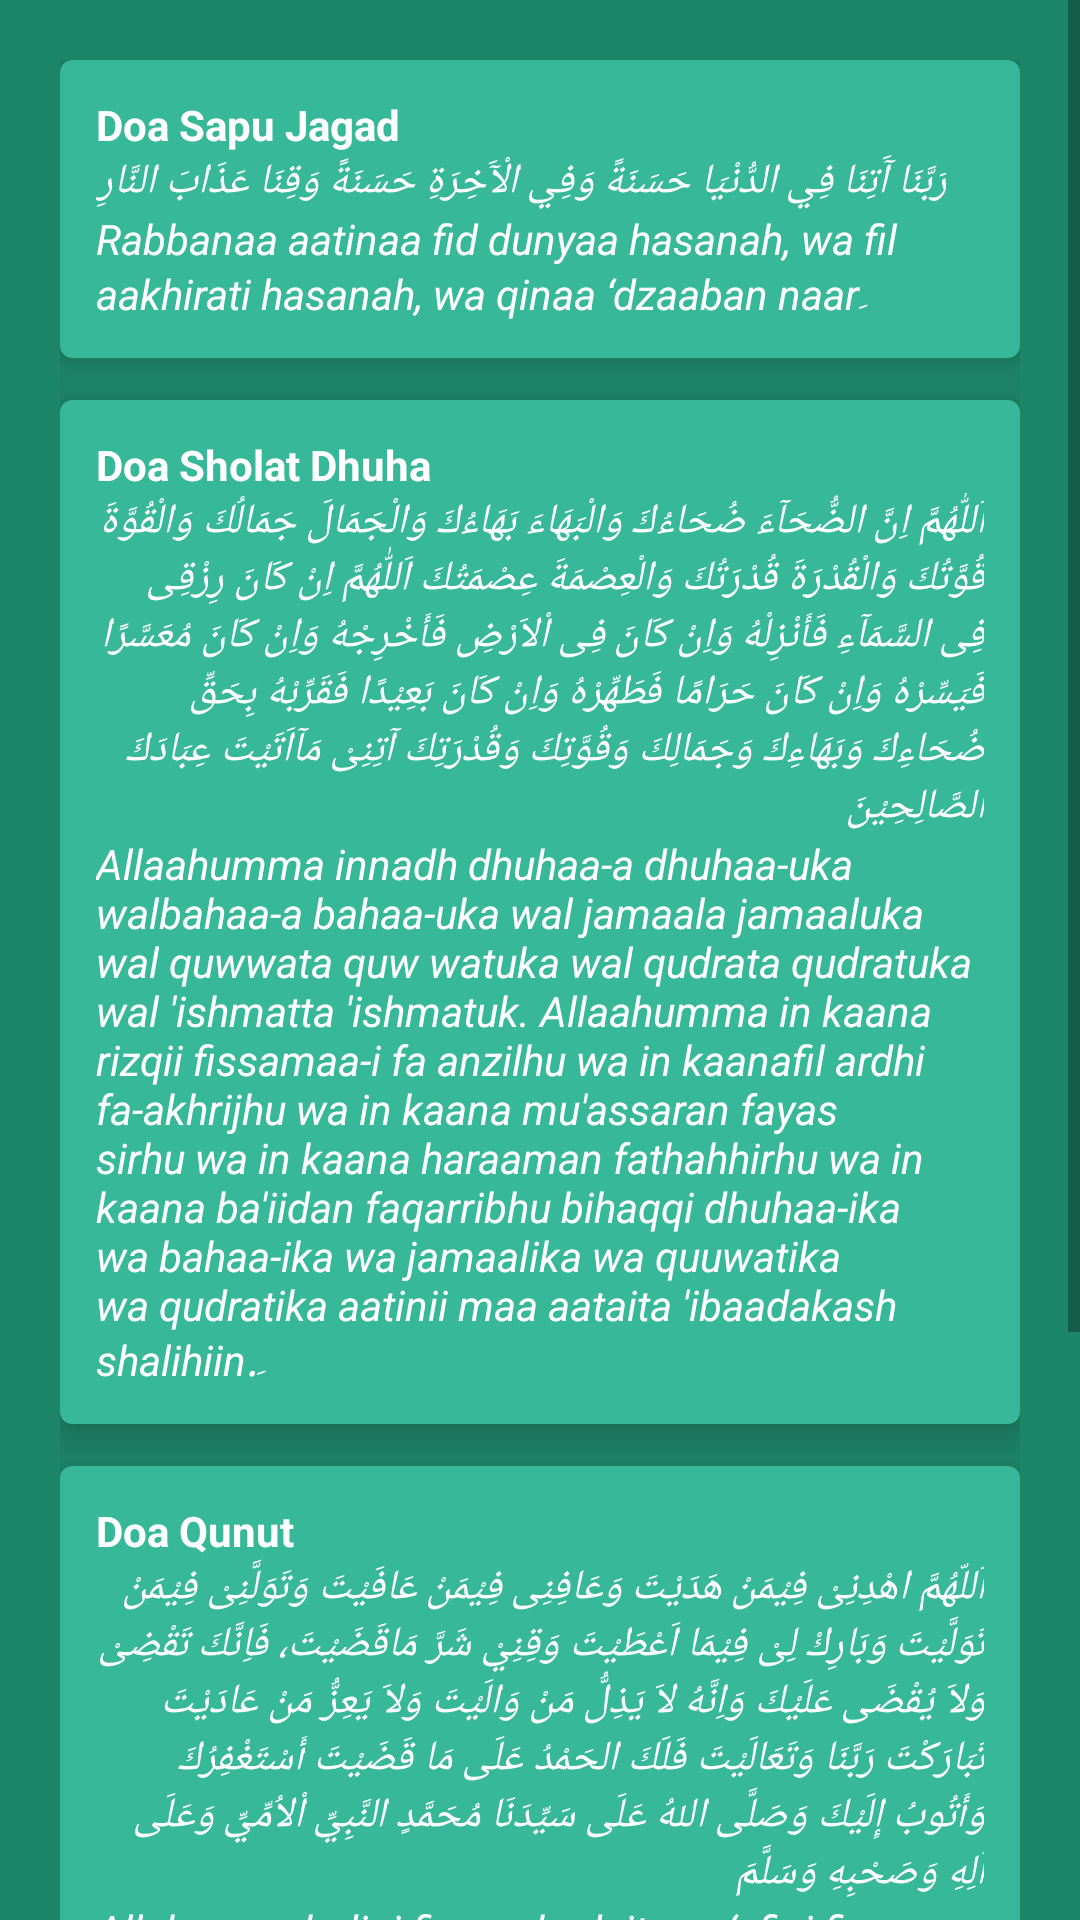

Write the Android layout XML for this screen, with the resource values it uses.
<!-- AndroidManifest.xml: application theme Theme.Taqwa -->
<!-- res/layout/activity_doa.xml -->
<?xml version="1.0" encoding="utf-8"?>
<LinearLayout xmlns:android="http://schemas.android.com/apk/res/android"
    xmlns:app="http://schemas.android.com/apk/res-auto"
    xmlns:tools="http://schemas.android.com/tools"
    android:layout_width="match_parent"
    android:layout_height="match_parent"
    android:background="#1E8668"
    android:orientation="vertical"
    tools:context=".Doa">

    <ScrollView
        android:layout_width="match_parent"
        android:layout_height="match_parent">
        <RelativeLayout
            android:layout_width="wrap_content"
            android:layout_height="wrap_content"
            android:layout_marginTop="20dp"
            android:layout_gravity="center_horizontal">

            <com.google.android.material.card.MaterialCardView
                android:id="@+id/cardSapuJagad"
                android:layout_width="320dp"
                android:layout_height="wrap_content"
                android:layout_marginBottom="14dp"
                android:backgroundTint="#37B899"
                android:clickable="true"
                android:padding="14dp"
                app:cardElevation="8dp">

                <RelativeLayout
                    android:layout_width="wrap_content"
                    android:layout_height="wrap_content"
                    android:layout_margin="12dp">

                    <TextView
                        android:id="@+id/titleSapuJagad"
                        android:layout_width="wrap_content"
                        android:layout_height="wrap_content"
                        android:text="Doa Sapu Jagad"
                        android:textColor="@color/white"
                        android:textStyle="bold" />

                    <TextView
                        android:id="@+id/arabSapuJagad"
                        android:layout_width="wrap_content"
                        android:layout_height="wrap_content"
                        android:layout_below="@id/titleSapuJagad"
                        android:text="رَبَّنَا آَتِنَا فِي الدُّنْيَا حَسَنَةً وَفِي الْآَخِرَةِ حَسَنَةً وَقِنَا عَذَابَ النَّارِ"
                        android:textColor="@color/white"
                        android:textStyle="italic" />

                    <TextView
                        android:id="@+id/latinDzikir"
                        android:layout_width="wrap_content"
                        android:layout_height="wrap_content"
                        android:layout_below="@id/arabSapuJagad"
                        android:text="Rabbanaa aatinaa fid dunyaa hasanah, wa fil aakhirati hasanah, wa qinaa ‘dzaaban naarِ"
                        android:textColor="@color/white"
                        android:textStyle="italic" />
                </RelativeLayout>

            </com.google.android.material.card.MaterialCardView>

            <com.google.android.material.card.MaterialCardView
                android:id="@+id/cardDoaDhuha"
                android:layout_width="320dp"
                android:layout_height="wrap_content"
                android:layout_below="@id/cardSapuJagad"
                android:layout_marginBottom="14dp"
                android:backgroundTint="#37B899"
                android:clickable="true"
                android:padding="14dp"
                app:cardElevation="8dp">

                <RelativeLayout
                    android:layout_width="wrap_content"
                    android:layout_height="wrap_content"
                    android:layout_margin="12dp">

                    <TextView
                        android:id="@+id/titleDoaDhuha"
                        android:layout_width="wrap_content"
                        android:layout_height="wrap_content"
                        android:text="Doa Sholat Dhuha"
                        android:textColor="@color/white"
                        android:textStyle="bold" />

                    <TextView
                        android:id="@+id/arabDoaDhuha"
                        android:layout_width="wrap_content"
                        android:layout_height="wrap_content"
                        android:layout_below="@id/titleDoaDhuha"
                        android:text="ِاَللّٰهُمَّ اِنَّ الضُّحَآءَ ضُحَاءُكَ وَالْبَهَاءَ بَهَاءُكَ وَالْجَمَالَ جَمَالُكَ وَالْقُوَّةَ قُوَّتُكَ وَالْقُدْرَةَ قُدْرَتُكَ وَالْعِصْمَةَ عِصْمَتُكَ اَللّٰهُمَّ اِنْ كَانَ رِزْقِى فِى السَّمَآءِ فَأَنْزِلْهُ وَاِنْ كَانَ فِى اْلاَرْضِ فَأَخْرِجْهُ وَاِنْ كَانَ مُعَسَّرًا فَيَسِّرْهُ وَاِنْ كَانَ حَرَامًا فَطَهِّرْهُ وَاِنْ كَانَ بَعِيْدًا فَقَرِّبْهُ بِحَقِّ ضُحَاءِكَ وَبَهَاءِكَ وَجَمَالِكَ وَقُوَّتِكَ وَقُدْرَتِكَ آتِنِىْ مَآاَتَيْتَ عِبَادَكَ الصَّالِحِيْنَ"
                        android:textColor="@color/white"
                        android:textStyle="italic" />

                    <TextView
                        android:id="@+id/latinDoaDhuha"
                        android:layout_width="wrap_content"
                        android:layout_height="wrap_content"
                        android:layout_below="@id/arabDoaDhuha"
                        android:text="Allaahumma innadh dhuhaa-a dhuhaa-uka walbahaa-a bahaa-uka wal jamaala jamaaluka wal quwwata quw watuka wal qudrata qudratuka wal 'ishmatta 'ishmatuk. Allaahumma in kaana rizqii fissamaa-i fa anzilhu wa in kaanafil ardhi fa-akhrijhu wa in kaana mu'assaran fayas sirhu wa in kaana haraaman fathahhirhu wa in kaana ba'iidan faqarribhu bihaqqi dhuhaa-ika wa bahaa-ika wa jamaalika wa quuwatika wa qudratika aatinii maa aataita 'ibaadakash shalihiin.ِ"
                        android:textColor="@color/white"
                        android:textStyle="italic" />
                </RelativeLayout>

            </com.google.android.material.card.MaterialCardView>

            <com.google.android.material.card.MaterialCardView
                android:id="@+id/cardDoaQunut"
                android:layout_width="320dp"
                android:layout_height="wrap_content"
                android:layout_below="@id/cardDoaDhuha"
                android:layout_marginBottom="14dp"
                android:backgroundTint="#37B899"
                android:clickable="true"
                android:padding="14dp"
                app:cardElevation="8dp">

                <RelativeLayout
                    android:layout_width="wrap_content"
                    android:layout_height="wrap_content"
                    android:layout_margin="12dp">

                    <TextView
                        android:id="@+id/titleDoaQunut"
                        android:layout_width="wrap_content"
                        android:layout_height="wrap_content"
                        android:text="Doa Qunut"
                        android:textColor="@color/white"
                        android:textStyle="bold" />

                    <TextView
                        android:id="@+id/arabDoaQunut"
                        android:layout_width="wrap_content"
                        android:layout_height="wrap_content"
                        android:layout_below="@id/titleDoaQunut"
                        android:text="اَللّهُمَّ اهْدِنِىْ فِيْمَنْ هَدَيْتَ وَعَافِنِى فِيْمَنْ عَافَيْتَ وَتَوَلَّنِىْ فِيْمَنْ تَوَلَّيْتَ وَبَارِكْ لِىْ فِيْمَا اَعْطَيْتَ وَقِنِيْ شَرَّ مَاقَضَيْتَ، فَاِنَّكَ تَقْضِىْ وَلاَ يُقْضَى عَلَيْكَ وَاِنَّهُ لاَ يَذِلُّ مَنْ وَالَيْتَ وَلاَ يَعِزُّ مَنْ عَادَيْتَ تَبَارَكْتَ رَبَّنَا وَتَعَالَيْتَ فَلَكَ الحَمْدُ عَلَى مَا قَضَيْتَ أَسْتَغْفِرُكَ وَأَتُوبُ إِلَيْكَ
وَصَلَّى اللهُ عَلَى سَيِّدَنَا مُحَمَّدٍ النَّبِيِّ اْلاُمِّيِّ وَعَلَى آلِهِ وَصَحْبِهِ وَسَلَّمَ"
                        android:textColor="@color/white"
                        android:textStyle="italic" />

                    <TextView
                        android:id="@+id/latinDoaQunut"
                        android:layout_width="wrap_content"
                        android:layout_height="wrap_content"
                        android:layout_below="@id/arabDoaQunut"
                        android:text="Allahummah dini fi man hadait, wa ‘afini fiman ‘afait, wa tawallani fi man tawallait, wa barik li fi ma a’thait, wa qini syarra ma qadhait, fa innaka taqdhi wa la yuqdha ‘alaik, wa innahu la yazillu man wa lait, wa la ya’izzu man ‘adait, tabarakta rabbana wa ta’alait, fa lakal hamdu a’la ma qadhait, wa astagfiruka wa atubu ilaik, wa shallallahu ‘ala sayyidina muhammadin nabiyyil ummiyyi wa ‘ala alihi wa shahbihi wa sallam.ِ"
                        android:textColor="@color/white"
                        android:textStyle="italic" />
                </RelativeLayout>

            </com.google.android.material.card.MaterialCardView>

            <com.google.android.material.card.MaterialCardView
                android:id="@+id/cardDoaOrangTua"
                android:layout_width="320dp"
                android:layout_height="wrap_content"
                android:layout_below="@id/cardDoaQunut"
                android:layout_marginBottom="14dp"
                android:backgroundTint="#37B899"
                android:clickable="true"
                android:padding="14dp"
                app:cardElevation="8dp">

                <RelativeLayout
                    android:layout_width="wrap_content"
                    android:layout_height="wrap_content"
                    android:layout_margin="12dp">

                    <TextView
                        android:id="@+id/titleDoaOrangTua"
                        android:layout_width="wrap_content"
                        android:layout_height="wrap_content"
                        android:text="Doa untuk Kedua Orang Tua"
                        android:textColor="@color/white"
                        android:textStyle="bold" />

                    <TextView
                        android:id="@+id/arabDoaOrangTua"
                        android:layout_width="wrap_content"
                        android:layout_height="wrap_content"
                        android:layout_below="@id/titleDoaOrangTua"
                        android:text="رَبِّ اغْفِرْ لِيْ وَلِوَالِدَيَّ وَارْحَمْهُمَا كَمَا رَبَّيَانِيْ صَغِيْرَاَ"
                        android:textColor="@color/white"
                        android:textStyle="italic" />

                    <TextView
                        android:id="@+id/latinDoaOrangTua"
                        android:layout_width="wrap_content"
                        android:layout_height="wrap_content"
                        android:layout_below="@id/arabDoaOrangTua"
                        android:text="Rabbighfir lī, wa li wālidayya, warham humā kamā rabbayānī shaghīrā."
                        android:textColor="@color/white"
                        android:textStyle="italic" />
                </RelativeLayout>

            </com.google.android.material.card.MaterialCardView>

        </RelativeLayout>

    </ScrollView>

</LinearLayout>
<!-- resources referenced by this layout -->
<resources>
  <style name="Theme.Taqwa" parent="Theme.MaterialComponents.DayNight.DarkActionBar">
          
          <item name="colorPrimary">#1E8668</item>
          <item name="colorPrimaryVariant">#37B899</item>
          <item name="colorOnPrimary">@color/white</item>
          
          <item name="colorSecondary">@color/teal_200</item>
          <item name="colorSecondaryVariant">@color/teal_700</item>
          <item name="colorOnSecondary">@color/black</item>
          
          <item name="android:statusBarColor" tools:targetApi="l">?attr/colorPrimary</item>
          
      </style>
  <!-- not gathered from this repository: default colours our renderer supplied (Android Studio template values) -->
  <color name="teal_200">#FF03DAC5</color>
  <color name="teal_700">#FF018786</color>
  <color name="black">#FF000000</color>
  <color name="white">#FFFFFFFF</color>
</resources>
